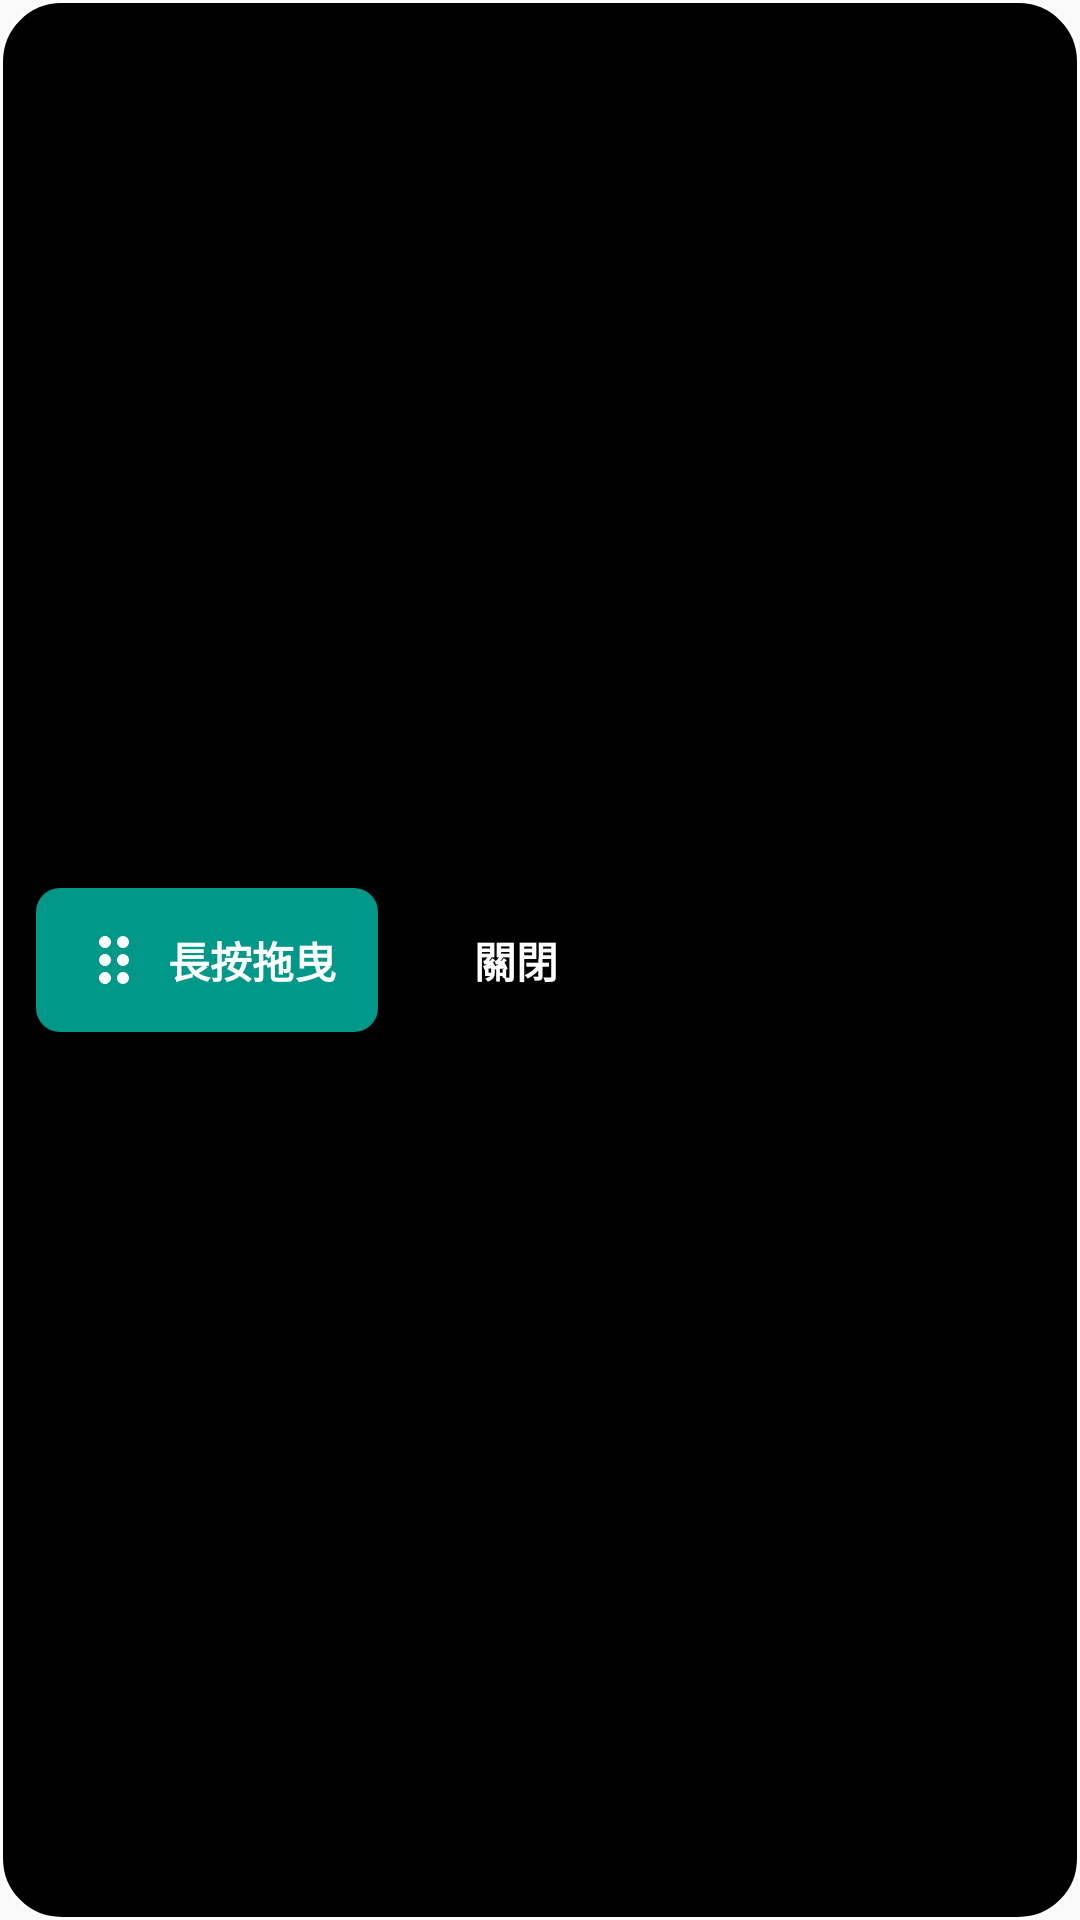

Android layout source for this screen:
<!-- AndroidManifest.xml: application theme AppTheme -->
<!-- res/layout/window_media_menu.xml -->
<?xml version="1.0" encoding="utf-8"?>
<LinearLayout xmlns:android="http://schemas.android.com/apk/res/android"
    android:layout_width="wrap_content"
    android:layout_height="wrap_content"
    android:background="@drawable/panel_06"
    android:gravity="center_vertical"
    android:orientation="horizontal"
    android:paddingHorizontal="12dp"
    android:paddingVertical="10dp">

    <androidx.appcompat.widget.AppCompatButton
        android:id="@+id/btn_drag"
        android:layout_width="wrap_content"
        android:layout_height="wrap_content"
        android:minHeight="48dp"
        android:background="@drawable/bg_btn_primary"
        android:contentDescription="長按後可拖曳移動懸浮視窗"
        android:drawableStart="@drawable/ic_drag_indicator"
        android:drawablePadding="6dp"
        android:paddingHorizontal="14dp"
        android:text="長按拖曳"
        android:textAllCaps="false"
        android:textColor="@color/white"
        android:textSize="14sp"
        android:textStyle="bold" />

    <androidx.appcompat.widget.AppCompatButton
        android:id="@+id/btn_close"
        android:layout_width="wrap_content"
        android:layout_height="wrap_content"
        android:layout_marginStart="10dp"
        android:minWidth="72dp"
        android:minHeight="48dp"
        android:background="@drawable/bg_btn_danger"
        android:contentDescription="關閉懸浮視窗"
        android:paddingHorizontal="14dp"
        android:text="關閉"
        android:textAllCaps="false"
        android:textColor="@color/white"
        android:textSize="14sp"
        android:textStyle="bold" />

</LinearLayout>
<!-- resources referenced by this layout -->
<resources>
  <color name="white">#FFFFFFFF</color>
  <!-- drawable bg_btn_primary (drawable) -->
  <?xml version="1.0" encoding="utf-8"?>
  <shape xmlns:android="http://schemas.android.com/apk/res/android"
      android:shape="rectangle">
      <solid android:color="#019889" />
      <corners android:radius="8dp" />
  </shape>
  <!-- drawable ic_drag_indicator (drawable) -->
  <vector xmlns:android="http://schemas.android.com/apk/res/android"
      android:width="24dp"
      android:height="24dp"
      android:viewportWidth="24"
      android:viewportHeight="24">
    <path
        android:fillColor="#FFFFFF"
        android:pathData="M11,18c0,1.1 -0.9,2 -2,2s-2,-0.9 -2,-2 0.9,-2 2,-2 2,0.9 2,2zm-2,-8c-1.1,0 -2,0.9 -2,2s0.9,2 2,2 2,-0.9 2,-2 -0.9,-2 -2,-2zm0,-6c-1.1,0 -2,0.9 -2,2s0.9,2 2,2 2,-0.9 2,-2 -0.9,-2 -2,-2zm6,4c1.1,0 2,-0.9 2,-2s-0.9,-2 -2,-2 -2,0.9 -2,2 0.9,2 2,2zm0,2c-1.1,0 -2,0.9 -2,2s0.9,2 2,2 2,-0.9 2,-2 -0.9,-2 -2,-2zm0,6c-1.1,0 -2,0.9 -2,2s0.9,2 2,2 2,-0.9 2,-2 -0.9,-2 -2,-2z"/>
  </vector>
  <!-- drawable panel_06 (drawable-hdpi) -->
  <?xml version="1.0" encoding="utf-8"?>
  <selector xmlns:android="http://schemas.android.com/apk/res/android">
      <item>
          <shape>
              <solid android:color="@color/black" />
              <stroke
                  android:width="1dp"
                  android:color="@color/white" />
              <corners
                  android:radius="20dp" />
          </shape>
      </item>
  </selector>
  <style name="AppTheme" parent="Theme.AppCompat.Light.DarkActionBar">
          
          <item name="colorPrimary">@color/colorPrimary</item>
          <item name="colorPrimaryDark">@color/colorPrimaryDark</item>
          <item name="colorAccent">@color/colorAccent</item>
          <item name="windowActionBar">false</item>
          <item name="windowNoTitle">true</item>
  
      </style>
  <color name="black">#FF000000</color>
  <color name="colorPrimary">#6200EE</color>
  <color name="colorPrimaryDark">#3700B3</color>
  <color name="colorAccent">#03DAC5</color>
</resources>
